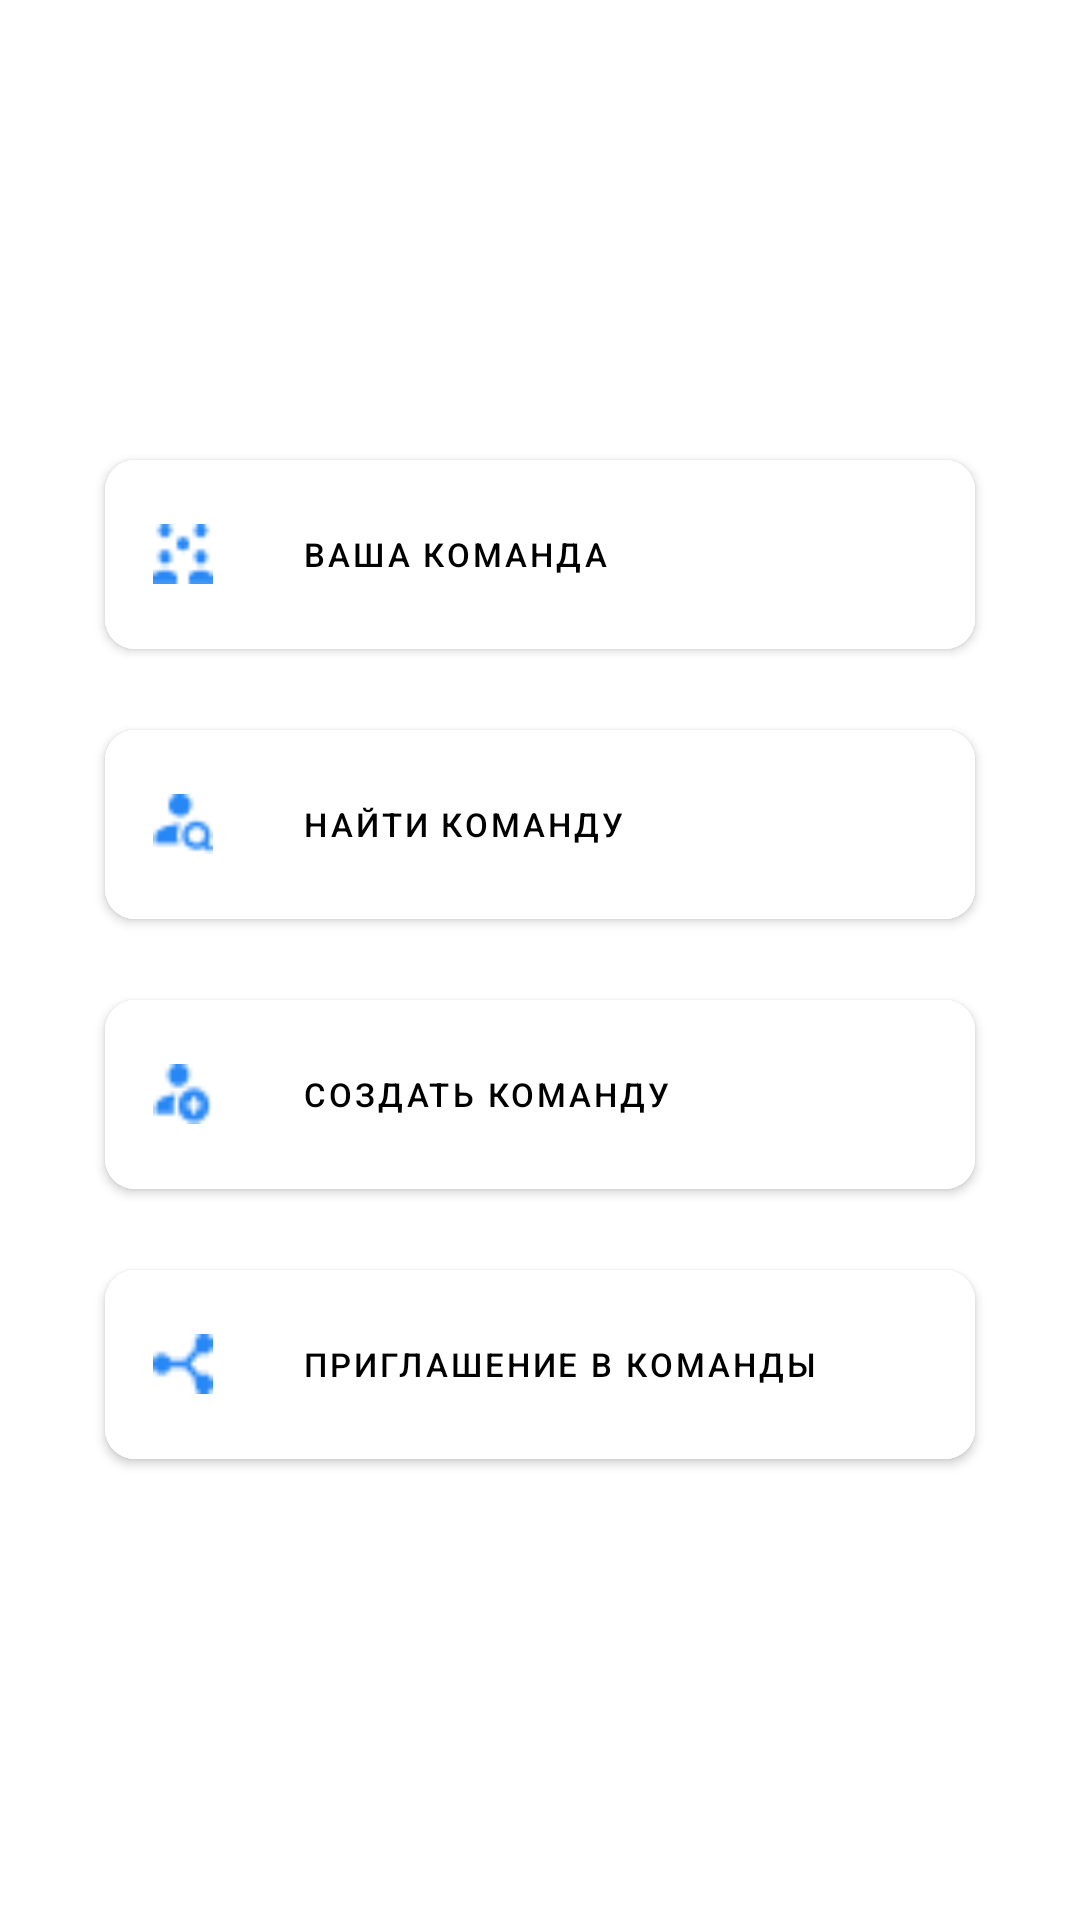

The Android layout XML behind this screen, and the referenced resources:
<!-- AndroidManifest.xml: application theme Theme.SmartSport -->
<!-- res/layout/fragment_my_team.xml -->
<?xml version="1.0" encoding="utf-8"?>
<androidx.constraintlayout.widget.ConstraintLayout
    xmlns:android="http://schemas.android.com/apk/res/android"
    xmlns:app="http://schemas.android.com/apk/res-auto"
    android:layout_width="match_parent"
    android:layout_height="match_parent">

    <LinearLayout
        android:layout_width="match_parent"
        android:layout_height="match_parent"
        android:orientation="vertical"
        android:gravity="center">

<androidx.constraintlayout.widget.ConstraintLayout
    android:layout_width="match_parent"
    android:layout_height="75dp">

    <com.google.android.material.button.MaterialButton
        android:id="@+id/materialButton4"
        android:layout_width="match_parent"
        android:layout_height="75dp"
        android:layout_marginHorizontal="35dp"
        android:backgroundTint="#FFFFFF"
        android:gravity="fill"
        android:text="Ваша команда"
        android:textColor="@color/black"
        android:textSize="11sp"
        app:cornerRadius="10dp"
        app:icon="@drawable/my_team3"
        app:iconPadding="30dp"
        app:iconSize="20dp"
        app:iconTint="@color/blue"
        app:layout_constraintBottom_toBottomOf="parent"
        app:layout_constraintEnd_toEndOf="parent"
        app:layout_constraintStart_toStartOf="parent"
        app:layout_constraintTop_toTopOf="parent" />

    <ImageView
        android:layout_width="wrap_content"
        android:layout_height="wrap_content"
        android:layout_margin="10dp"
        android:elevation="8dp"
        android:src="@drawable/ic_baseline_keyboard_arrow_right_24"
        app:layout_constraintBottom_toBottomOf="parent"
        app:layout_constraintEnd_toEndOf="@+id/materialButton4"
        app:layout_constraintTop_toTopOf="parent" />

</androidx.constraintlayout.widget.ConstraintLayout>


        <androidx.constraintlayout.widget.ConstraintLayout
            android:layout_width="match_parent"
            android:layout_height="75dp"
            android:layout_marginTop="15dp">

            <com.google.android.material.button.MaterialButton
                android:id="@+id/materialButton3"
                android:layout_width="match_parent"
                android:layout_height="75dp"
                android:layout_marginHorizontal="35dp"
                android:backgroundTint="#FFFFFF"
                android:gravity="fill"
                android:text="Найти команду"
                android:textColor="@color/black"
                android:textSize="11sp"
                app:cornerRadius="10dp"
                app:icon="@drawable/my_team2"
                app:iconPadding="30dp"
                app:iconSize="20dp"
                app:iconTint="@color/blue"
                app:layout_constraintBottom_toBottomOf="parent"
                app:layout_constraintEnd_toEndOf="parent"
                app:layout_constraintStart_toStartOf="parent"
                app:layout_constraintTop_toTopOf="parent" />

            <ImageView
                android:layout_width="wrap_content"
                android:layout_height="wrap_content"
                android:layout_margin="10dp"
                android:elevation="8dp"
                android:src="@drawable/ic_baseline_keyboard_arrow_right_24"
                app:layout_constraintBottom_toBottomOf="parent"
                app:layout_constraintEnd_toEndOf="@+id/materialButton3"
                app:layout_constraintTop_toTopOf="parent" />
        </androidx.constraintlayout.widget.ConstraintLayout>



        <androidx.constraintlayout.widget.ConstraintLayout
            android:layout_width="match_parent"
            android:layout_height="75dp"
            android:layout_marginTop="15dp">

            <com.google.android.material.button.MaterialButton
                android:id="@+id/materialButton2"
                android:layout_width="match_parent"
                android:layout_height="75dp"
                android:layout_marginHorizontal="35dp"
                android:backgroundTint="#FFFFFF"
                android:gravity="fill"
                android:text="Создать команду"
                android:textColor="@color/black"
                android:textSize="11sp"
                app:cornerRadius="10dp"
                app:icon="@drawable/my_team1"
                app:iconPadding="30dp"
                app:iconSize="20dp"
                app:iconTint="@color/blue"
                app:layout_constraintBottom_toBottomOf="parent"
                app:layout_constraintEnd_toEndOf="parent"
                app:layout_constraintStart_toStartOf="parent"
                app:layout_constraintTop_toTopOf="parent" />

            <ImageView
                android:layout_width="wrap_content"
                android:layout_height="wrap_content"
                android:layout_margin="10dp"
                android:elevation="8dp"
                android:src="@drawable/ic_baseline_keyboard_arrow_right_24"
                app:layout_constraintBottom_toBottomOf="parent"
                app:layout_constraintEnd_toEndOf="@+id/materialButton2"
                app:layout_constraintTop_toTopOf="parent" />

        </androidx.constraintlayout.widget.ConstraintLayout>


        <androidx.constraintlayout.widget.ConstraintLayout
            android:layout_width="match_parent"
            android:layout_height="75dp"
            android:layout_marginTop="15dp">

            <com.google.android.material.button.MaterialButton
                android:id="@+id/materialButton"
                android:layout_width="match_parent"
                android:layout_height="75dp"
                android:layout_marginHorizontal="35dp"
                android:backgroundTint="#FFFFFF"
                android:gravity="fill"
                android:text="Приглашение в команды"
                android:textColor="@color/black"
                android:textSize="11sp"
                app:cornerRadius="10dp"
                app:icon="@drawable/my_team"
                app:iconPadding="30dp"
                app:iconSize="20dp"
                app:iconTint="@color/blue"
                app:layout_constraintBottom_toBottomOf="parent"
                app:layout_constraintEnd_toEndOf="parent"
                app:layout_constraintStart_toStartOf="parent"
                app:layout_constraintTop_toTopOf="parent" />

            <ImageView
                android:layout_width="wrap_content"
                android:layout_height="wrap_content"
                android:layout_margin="10dp"
                android:elevation="8dp"
                android:src="@drawable/ic_baseline_keyboard_arrow_right_24"
                app:layout_constraintBottom_toBottomOf="parent"
                app:layout_constraintEnd_toEndOf="@+id/materialButton"
                app:layout_constraintTop_toTopOf="parent" />

        </androidx.constraintlayout.widget.ConstraintLayout>

    </LinearLayout>

</androidx.constraintlayout.widget.ConstraintLayout>
<!-- resources referenced by this layout -->
<resources>
  <color name="black">#FF000000</color>
  <color name="blue">#2787F5</color>
  <!-- drawable my_team: png bitmap (drawable-v24, 381 bytes) -->
  <!-- drawable my_team1: png bitmap (drawable-v24, 454 bytes) -->
  <!-- drawable my_team2: png bitmap (drawable-v24, 461 bytes) -->
  <!-- drawable my_team3: png bitmap (drawable-v24, 433 bytes) -->
  <style name="Theme.SmartSport" parent="Theme.MaterialComponents.DayNight.DarkActionBar">
          
          <item name="colorPrimary">@color/blue_primary</item>
          <item name="colorPrimaryVariant">@color/dark_blue</item>
          <item name="colorOnPrimary">@color/white</item>
          <item name="windowActionBar">true</item>
          <item name="android:actionBarStyle">@style/MyActionBar</item>
          
          <item name="colorSecondary">@color/orange</item>
          <item name="colorSecondaryVariant">@color/orange</item>
          <item name="colorOnSecondary">@color/black</item>
          
          <item name="android:statusBarColor" tools:targetApi="l">@color/blue_primary</item>
          
          <item name="textFillColor">@color/black</item>
      </style>
  <color name="blue_primary">#436EAC</color>
  <color name="dark_blue">#0047AB</color>
  <color name="white">#FFFFFFFF</color>
  <style name="MyActionBar" parent="@android:style/Widget.Holo.Light.ActionBar">
          <item name="android:background">@color/white</item>
          <item name="android:titleTextStyle">@style/MyTextAppearance</item>
      </style>
  <color name="orange">#F9B801</color>
  <style name="MyTextAppearance" parent="@android:style/TextAppearance">
          <item name="android:textColor">@color/black</item>
      </style>
</resources>
